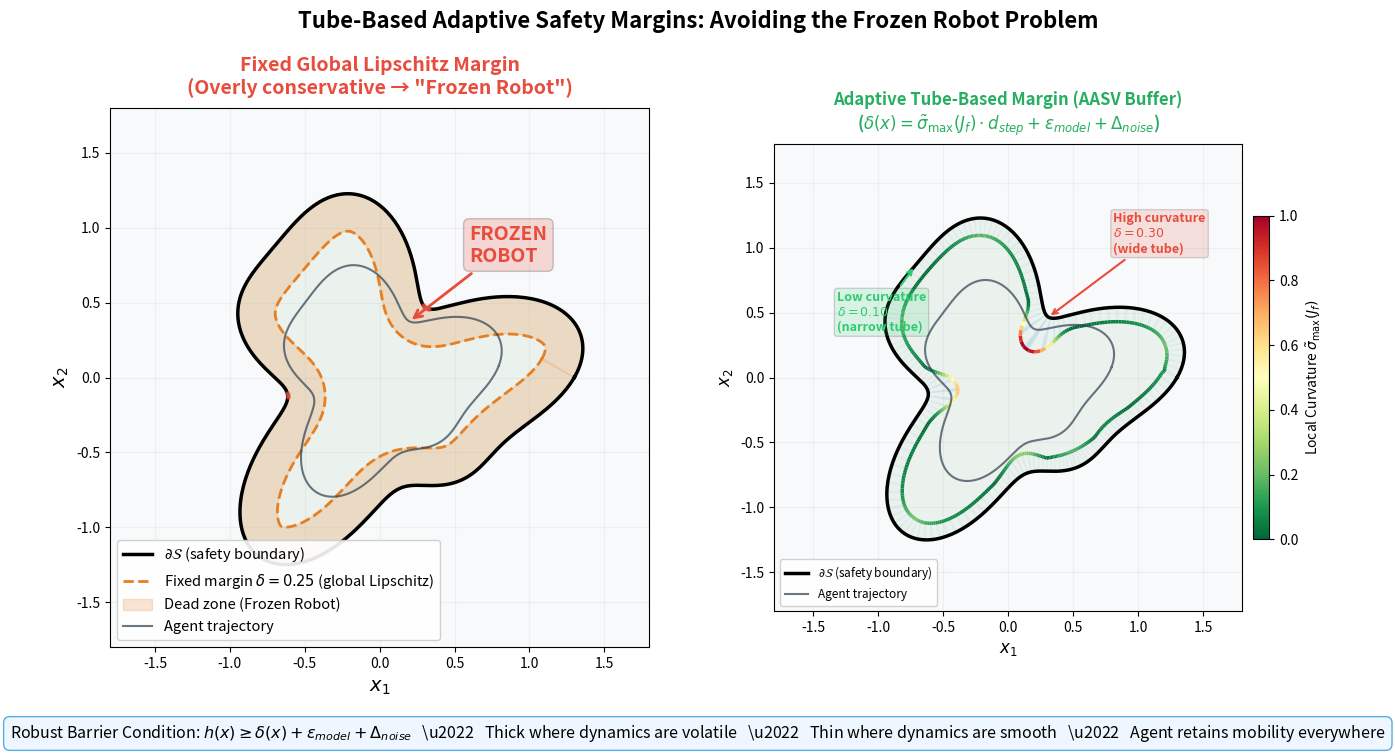

Recreate this plot in Python. (Note: this script raises an exception after producing the figure.)
"""
Figure 8: Adaptive Tube-Based Safety Margins
==============================================
Shows the safety "tube" thickening near high-curvature regions (volatile dynamics)
and thinning in smooth regions, compared to a fixed global Lipschitz margin.
Demonstrates why adaptive margins avoid the "Frozen Robot" problem.

Output: figure_8.png
"""

import numpy as np
import matplotlib.pyplot as plt
import matplotlib.gridspec as gridspec
from matplotlib.patches import FancyArrowPatch
from matplotlib.collections import LineCollection
from matplotlib.colors import Normalize

np.random.seed(42)

# ============================================================================
# CONFIGURATION
# ============================================================================
N_POINTS = 500
GLOBAL_LIPSCHITZ = 0.25   # conservative global margin
NOISE_BOUND = 0.02
SURROGATE_ERROR = 0.03

# ============================================================================
# DEFINE A 2D TRAJECTORY WITH VARYING CURVATURE
# ============================================================================
t = np.linspace(0, 2 * np.pi, N_POINTS)

# Non-convex safe boundary with a "pinch" (high curvature) region
# Parametric curve: a deformed circle
r_boundary = 1.0 + 0.3 * np.cos(3 * t) + 0.15 * np.sin(5 * t)
boundary_x = r_boundary * np.cos(t)
boundary_y = r_boundary * np.sin(t)

# Agent trajectory — follows inside the boundary
r_agent = 0.65 + 0.15 * np.cos(3 * t) + 0.08 * np.sin(5 * t)
agent_x = r_agent * np.cos(t + 0.1)
agent_y = r_agent * np.sin(t + 0.1)

# ============================================================================
# COMPUTE LOCAL CURVATURE (proxy for spectral norm of Jacobian)
# ============================================================================
# Curvature of the boundary = |x'y'' - y'x''| / (x'² + y'²)^(3/2)
dx = np.gradient(boundary_x)
dy = np.gradient(boundary_y)
ddx = np.gradient(dx)
ddy = np.gradient(dy)
curvature = np.abs(dx * ddy - dy * ddx) / (dx**2 + dy**2)**1.5

# Normalize curvature to [0, 1]
curvature_norm = (curvature - curvature.min()) / (curvature.max() - curvature.min())

# ============================================================================
# COMPUTE ADAPTIVE MARGINS
# ============================================================================
# δ(x) = σ_max(J_f) * d_step  (proportional to curvature)
# Total margin = δ(x) + ε_model + Δ_noise
adaptive_margin = 0.05 + 0.2 * curvature_norm + SURROGATE_ERROR + NOISE_BOUND
# Clamp
adaptive_margin = np.clip(adaptive_margin, 0.05, 0.35)

# Fixed global margin
fixed_margin = np.ones(N_POINTS) * GLOBAL_LIPSCHITZ

# ============================================================================
# COMPUTE TUBE BOUNDARIES
# ============================================================================
# Normal directions along boundary
normals_x = -dy / np.sqrt(dx**2 + dy**2)
normals_y = dx / np.sqrt(dx**2 + dy**2)

# Inner tubes (where agent must stay)
# Adaptive tube
adapt_inner_x = boundary_x + adaptive_margin * normals_x
adapt_inner_y = boundary_y + adaptive_margin * normals_y

# Fixed tube
fixed_inner_x = boundary_x + fixed_margin * normals_x
fixed_inner_y = boundary_y + fixed_margin * normals_y

# ============================================================================
# PLOTTING
# ============================================================================
fig = plt.figure(figsize=(16, 7))
gs = gridspec.GridSpec(1, 2, width_ratios=[1, 1], wspace=0.2)

BG_COLOR = '#f8f9fa'
SAFE_COLOR = '#2ecc71'
DANGER_COLOR = '#e74c3c'
FIXED_COLOR = '#e67e22'
ADAPTIVE_COLOR = '#3498db'

# --- Panel 1: Fixed Global Margin (causes Frozen Robot) ---
ax1 = fig.add_subplot(gs[0])
ax1.set_facecolor(BG_COLOR)

# Fill unsafe region (outside boundary)
ax1.fill(boundary_x, boundary_y, alpha=0.05, color='green')

# Boundary
ax1.plot(boundary_x, boundary_y, 'k-', lw=2.5, label='$\\partial\\mathcal{S}$ (safety boundary)')

# Fixed margin tube  
ax1.plot(fixed_inner_x, fixed_inner_y, '--', color=FIXED_COLOR, lw=2,
         label=f'Fixed margin $\\delta = {GLOBAL_LIPSCHITZ}$ (global Lipschitz)')

# Fill the "forbidden zone" between boundary and fixed tube
ax1.fill(np.concatenate([boundary_x, fixed_inner_x[::-1]]),
         np.concatenate([boundary_y, fixed_inner_y[::-1]]),
         alpha=0.2, color=FIXED_COLOR, label='Dead zone (Frozen Robot)')

# Agent trajectory
ax1.plot(agent_x, agent_y, '-', color='#2c3e50', lw=1.5, alpha=0.7, label='Agent trajectory')

# Mark regions where agent violates fixed margin
# (Visual indicators computed implicitly via fill regions above)

# Highlight high-curvature zones with markers
high_curv_mask = curvature_norm > 0.6
ax1.scatter(boundary_x[high_curv_mask], boundary_y[high_curv_mask], 
            s=5, c=DANGER_COLOR, alpha=0.5, zorder=3)

# Frozen robot illustration
frozen_idx = np.argmax(curvature_norm)
ax1.annotate('FROZEN\nROBOT', 
            xy=(agent_x[frozen_idx], agent_y[frozen_idx]),
            xytext=(agent_x[frozen_idx] + 0.4, agent_y[frozen_idx] + 0.4),
            fontsize=14, fontweight='bold', color=DANGER_COLOR,
            arrowprops=dict(arrowstyle='->', color=DANGER_COLOR, lw=2),
            bbox=dict(boxstyle='round,pad=0.3', facecolor='#e74c3c', alpha=0.2))

ax1.set_title('Fixed Global Lipschitz Margin\n(Overly conservative \u2192 "Frozen Robot")',
              fontsize=14, fontweight='bold', pad=10, color=DANGER_COLOR)
ax1.set_xlabel('$x_1$', fontsize=14)
ax1.set_ylabel('$x_2$', fontsize=14)
ax1.legend(loc='lower left', fontsize=10.5, framealpha=0.9)
ax1.set_xlim(-1.8, 1.8)
ax1.set_ylim(-1.8, 1.8)
ax1.set_aspect('equal')
ax1.grid(True, alpha=0.15)

# --- Panel 2: Adaptive Tube-Based Margin (AASV Buffer) ---
ax2 = fig.add_subplot(gs[1])
ax2.set_facecolor(BG_COLOR)

# Fill safe region
ax2.fill(boundary_x, boundary_y, alpha=0.05, color='green')

# Boundary
ax2.plot(boundary_x, boundary_y, 'k-', lw=2.5, label='$\\partial\\mathcal{S}$ (safety boundary)')

# Color the adaptive margin by local curvature
# Create colored segments for the adaptive tube
points = np.array([adapt_inner_x, adapt_inner_y]).T.reshape(-1, 1, 2)
segments = np.concatenate([points[:-1], points[1:]], axis=1)
norm = Normalize(vmin=0, vmax=1)
lc = LineCollection(segments, cmap='RdYlGn_r', norm=norm, linewidths=2.5)
lc.set_array(curvature_norm[:-1])
ax2.add_collection(lc)

# Fill adaptive tube with varying opacity
for i in range(0, N_POINTS-1, 3):
    triangle_x = [boundary_x[i], adapt_inner_x[i], adapt_inner_x[i+1], boundary_x[i+1]]
    triangle_y = [boundary_y[i], adapt_inner_y[i], adapt_inner_y[i+1], boundary_y[i+1]]
    alpha = 0.05 + 0.15 * curvature_norm[i]
    ax2.fill(triangle_x, triangle_y, alpha=alpha, color=ADAPTIVE_COLOR, linewidth=0)

# Agent trajectory
ax2.plot(agent_x, agent_y, '-', color='#2c3e50', lw=1.5, alpha=0.7, label='Agent trajectory')

# Highlight thick vs thin margin regions
thick_idx = np.argmax(adaptive_margin)
thin_idx = np.argmin(adaptive_margin)

# Thick margin annotation
ax2.annotate(f'High curvature\n$\\delta = {adaptive_margin[thick_idx]:.2f}$\n(wide tube)', 
            xy=(boundary_x[thick_idx], boundary_y[thick_idx]),
            xytext=(boundary_x[thick_idx] + 0.5, boundary_y[thick_idx] + 0.5),
            fontsize=9, fontweight='bold', color=DANGER_COLOR,
            arrowprops=dict(arrowstyle='->', color=DANGER_COLOR, lw=1.5),
            bbox=dict(boxstyle='round,pad=0.2', facecolor='#e74c3c', alpha=0.15))

# Thin margin annotation  
ax2.annotate(f'Low curvature\n$\\delta = {adaptive_margin[thin_idx]:.2f}$\n(narrow tube)', 
            xy=(boundary_x[thin_idx], boundary_y[thin_idx]),
            xytext=(boundary_x[thin_idx] - 0.6, boundary_y[thin_idx] - 0.5),
            fontsize=9, fontweight='bold', color=SAFE_COLOR,
            arrowprops=dict(arrowstyle='->', color=SAFE_COLOR, lw=1.5),
            bbox=dict(boxstyle='round,pad=0.2', facecolor='#2ecc71', alpha=0.15))

# Colorbar
sm = plt.cm.ScalarMappable(cmap='RdYlGn_r', norm=norm)
sm.set_array([])
cbar = plt.colorbar(sm, ax=ax2, shrink=0.6, pad=0.02)
cbar.set_label('Local Curvature $\\tilde{\\sigma}_{\\max}(J_f)$', fontsize=10)

ax2.set_title('Adaptive Tube-Based Margin (AASV Buffer)\n($\\delta(x) = \\tilde{\\sigma}_{\\max}(J_f) \\cdot d_{step} + \\epsilon_{model} + \\Delta_{noise}$)',
              fontsize=12, fontweight='bold', pad=10, color='#27ae60')
ax2.set_xlabel('$x_1$', fontsize=12)
ax2.set_ylabel('$x_2$', fontsize=12)
ax2.legend(loc='lower left', fontsize=8.5, framealpha=0.9)
ax2.set_xlim(-1.8, 1.8)
ax2.set_ylim(-1.8, 1.8)
ax2.set_aspect('equal')
ax2.grid(True, alpha=0.15)

fig.suptitle('Tube-Based Adaptive Safety Margins: Avoiding the Frozen Robot Problem',
             fontsize=16, fontweight='bold', y=1.02)

# Formula as compact caption below the figure (keeps plot area clean)
fig.text(0.5, -0.02,
         r'Robust Barrier Condition: $h(x) \geq \delta(x) + \epsilon_{model} + \Delta_{noise}$'
         r'   \u2022   Thick where dynamics are volatile   \u2022   Thin where dynamics are smooth'
         r'   \u2022   Agent retains mobility everywhere',
         ha='center', fontsize=11.5, style='italic',
         bbox=dict(boxstyle='round,pad=0.4', facecolor='#eaf6ff', alpha=0.8, edgecolor=ADAPTIVE_COLOR, lw=1))

plt.tight_layout()
plt.savefig('core_safety/figure_8.png', dpi=300, bbox_inches='tight',
            facecolor='white', edgecolor='none')
plt.close()
print("\n[OK] Saved figure_8.png")
